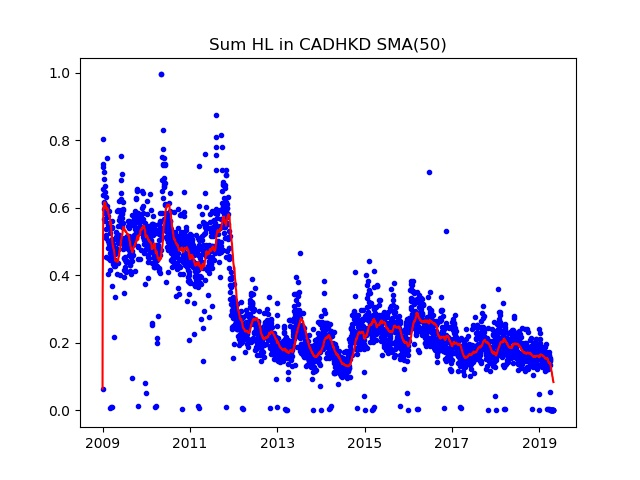

The file beside this chart, header and first rows:
Date; Day of week; SumHL; DayHL; SumHL / DayHL
2009.01.01; 3; 0.06440; 0.03898; 1.652
2009.01.02; 4; 0.6372; 0.1241; 5.135
2009.01.05; 0; 0.8038; 0.1939; 4.145
2009.01.06; 1; 0.7199; 0.1325; 5.431
2009.01.07; 2; 0.6556; 0.1224; 5.355
2009.01.08; 3; 0.7282; 0.1698; 4.288
2009.01.09; 4; 0.6181; 0.09554; 6.47
2009.01.12; 0; 0.5972; 0.1758; 3.397
2009.01.13; 1; 0.5658; 0.09082; 6.23
2009.01.14; 2; 0.7046; 0.1972; 3.573
2009.01.15; 3; 0.6149; 0.1272; 4.836
2009.01.16; 4; 0.6862; 0.1279; 5.366
2009.01.19; 0; 0.5602; 0.1039; 5.391
2009.01.20; 1; 0.5845; 0.07985; 7.32
2009.01.21; 2; 0.6651; 0.106; 6.274
2009.01.22; 3; 0.6104; 0.1099; 5.556
2009.01.23; 4; 0.6474; 0.1908; 3.394
2009.01.26; 0; 0.5367; 0.1279; 4.197
2009.01.27; 1; 0.5201; 0.08998; 5.781
2009.01.28; 2; 0.5894; 0.1469; 4.011
2009.01.29; 3; 0.5108; 0.09191; 5.558
2009.01.30; 4; 0.6308; 0.1057; 5.966
2009.02.02; 0; 0.4547; 0.105; 4.33
2009.02.03; 1; 0.5861; 0.1174; 4.994
2009.02.04; 2; 0.5802; 0.1081; 5.368
2009.02.05; 3; 0.5717; 0.08285; 6.9
2009.02.06; 4; 0.6057; 0.1745; 3.471
2009.02.09; 0; 0.5733; 0.09304; 6.162
2009.02.10; 1; 0.7479; 0.1752; 4.27
2009.02.11; 2; 0.5956; 0.07457; 7.987
2009.02.12; 3; 0.5489; 0.08074; 6.798
2009.02.13; 4; 0.5744; 0.09169; 6.265
2009.02.16; 0; 0.4031; 0.05696; 7.077
2009.02.17; 1; 0.4811; 0.1311; 3.668
2009.02.18; 2; 0.4516; 0.06452; 7
2009.02.19; 3; 0.5004; 0.07363; 6.796
2009.02.20; 4; 0.5396; 0.112; 4.819
2009.02.23; 0; 0.5544; 0.1053; 5.263
2009.02.24; 1; 0.4931; 0.07576; 6.509
2009.02.25; 2; 0.5901; 0.1054; 5.601
2009.02.26; 3; 0.4954; 0.09656; 5.13
2009.02.27; 4; 0.4822; 0.1165; 4.14
2009.03.02; 0; 0.5264; 0.09557; 5.508
2009.03.03; 1; 0.5368; 0.07786; 6.894
2009.03.04; 2; 0.4659; 0.1247; 3.737
2009.03.05; 3; 0.4163; 0.08921; 4.666
2009.03.06; 4; 0.4445; 0.06488; 6.851
2009.03.08; 6; 0.00705; 0.00705; 1
2009.03.09; 0; 0.473; 0.1169; 4.047
2009.03.10; 1; 0.5041; 0.1313; 3.841
2009.03.11; 2; 0.4487; 0.06978; 6.43
2009.03.12; 3; 0.4592; 0.08768; 5.237
2009.03.13; 4; 0.4993; 0.1038; 4.812
2009.03.15; 6; 0.01068; 0.01068; 1
2009.03.16; 0; 0.4511; 0.07156; 6.304
2009.03.17; 1; 0.3677; 0.04414; 8.331
2009.03.18; 2; 0.5394; 0.1521; 3.546
2009.03.19; 3; 0.5602; 0.1623; 3.452
2009.03.20; 4; 0.5421; 0.07945; 6.823
2009.03.22; 6; 0.00942; 0.00942; 1
... 2,670 more rows
